Image classification data set "ProjectAkhirMultimedia" (M-2002/ProjectAkhirMultimedia on GitHub). Class labels (9): emprit ginger, jahe merah, jahe putih, kencur, kunyit hitam, kunyit kuning, kunyit putih, lengkuas, temulawak.

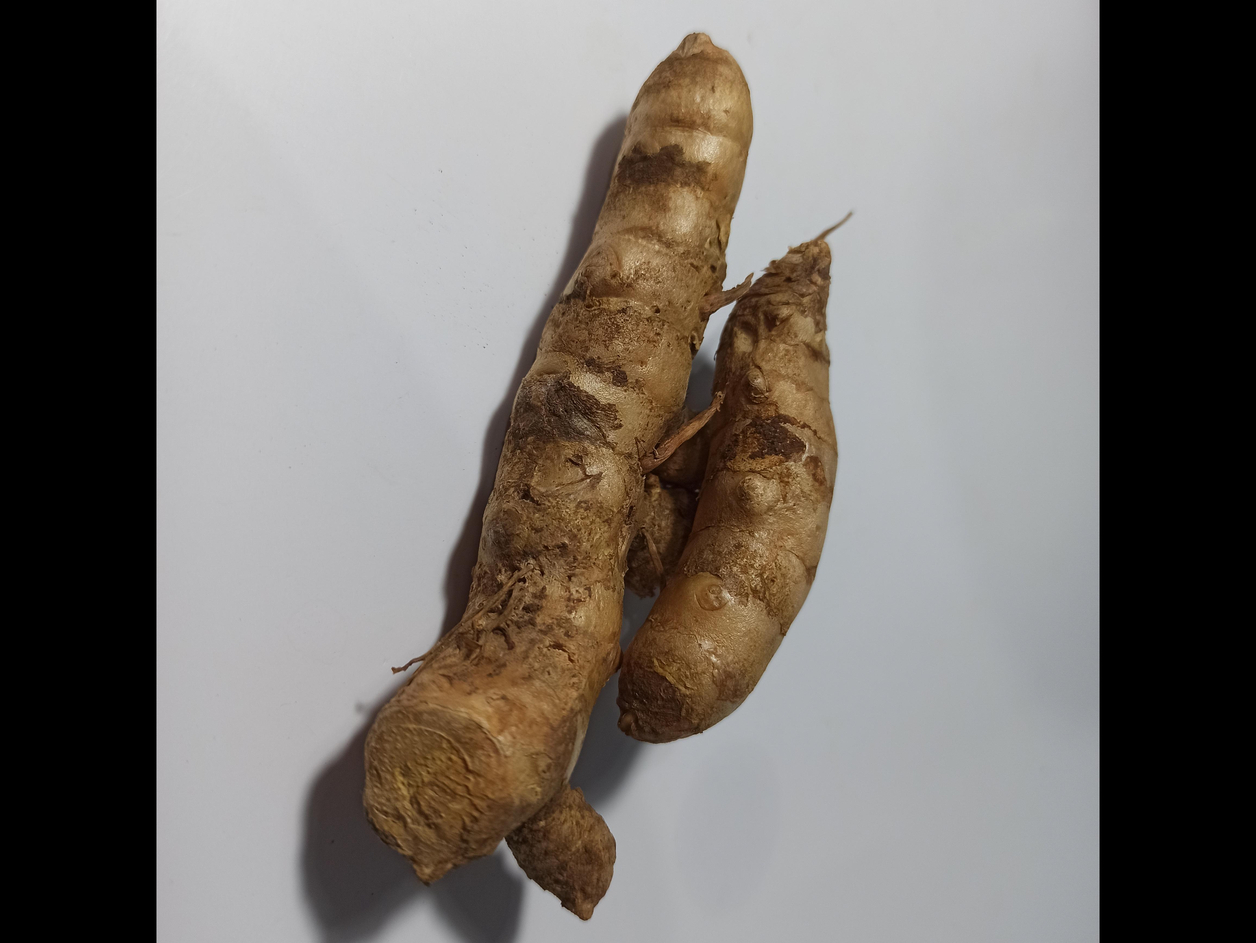
Label: kunyit kuning

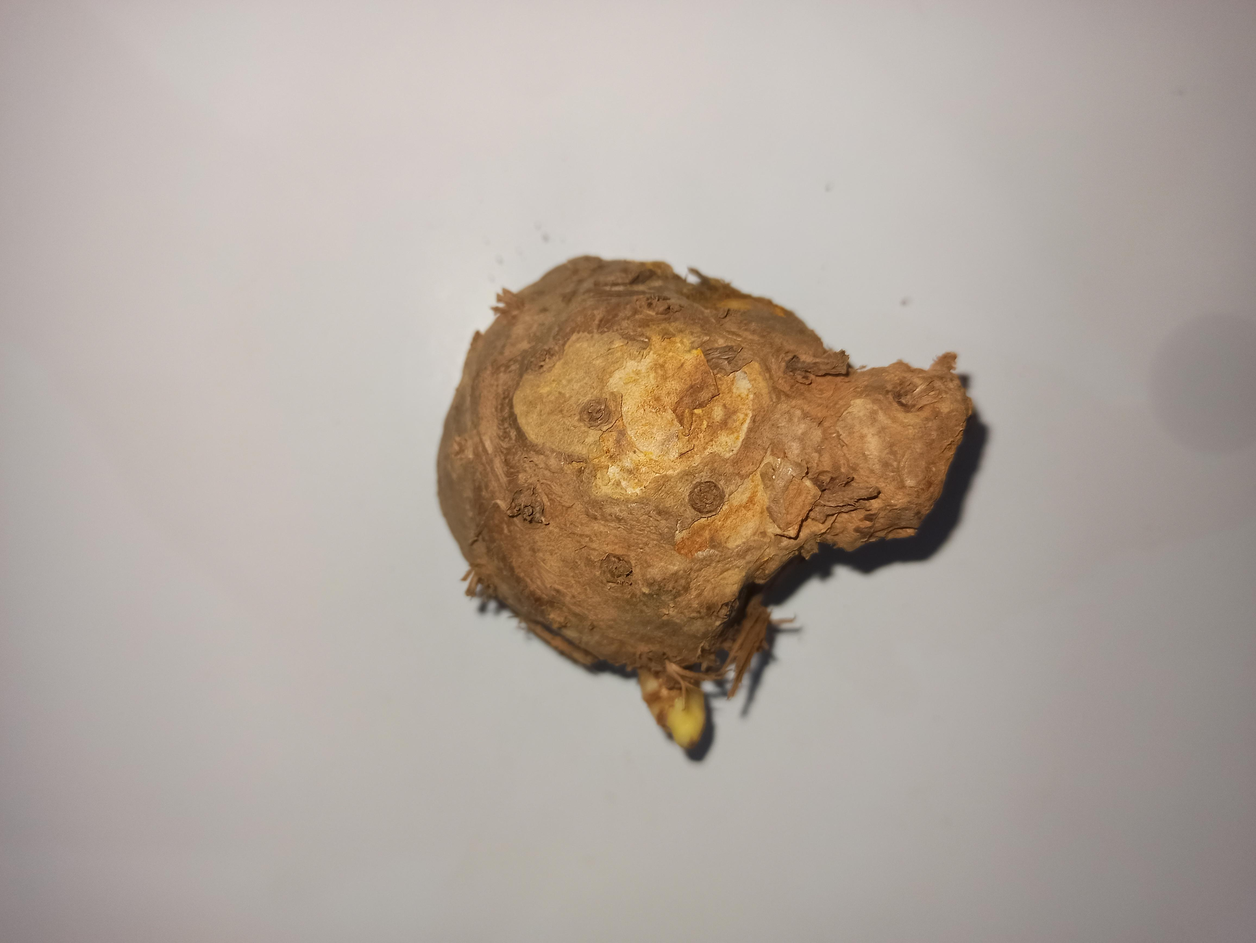
Label: temulawak

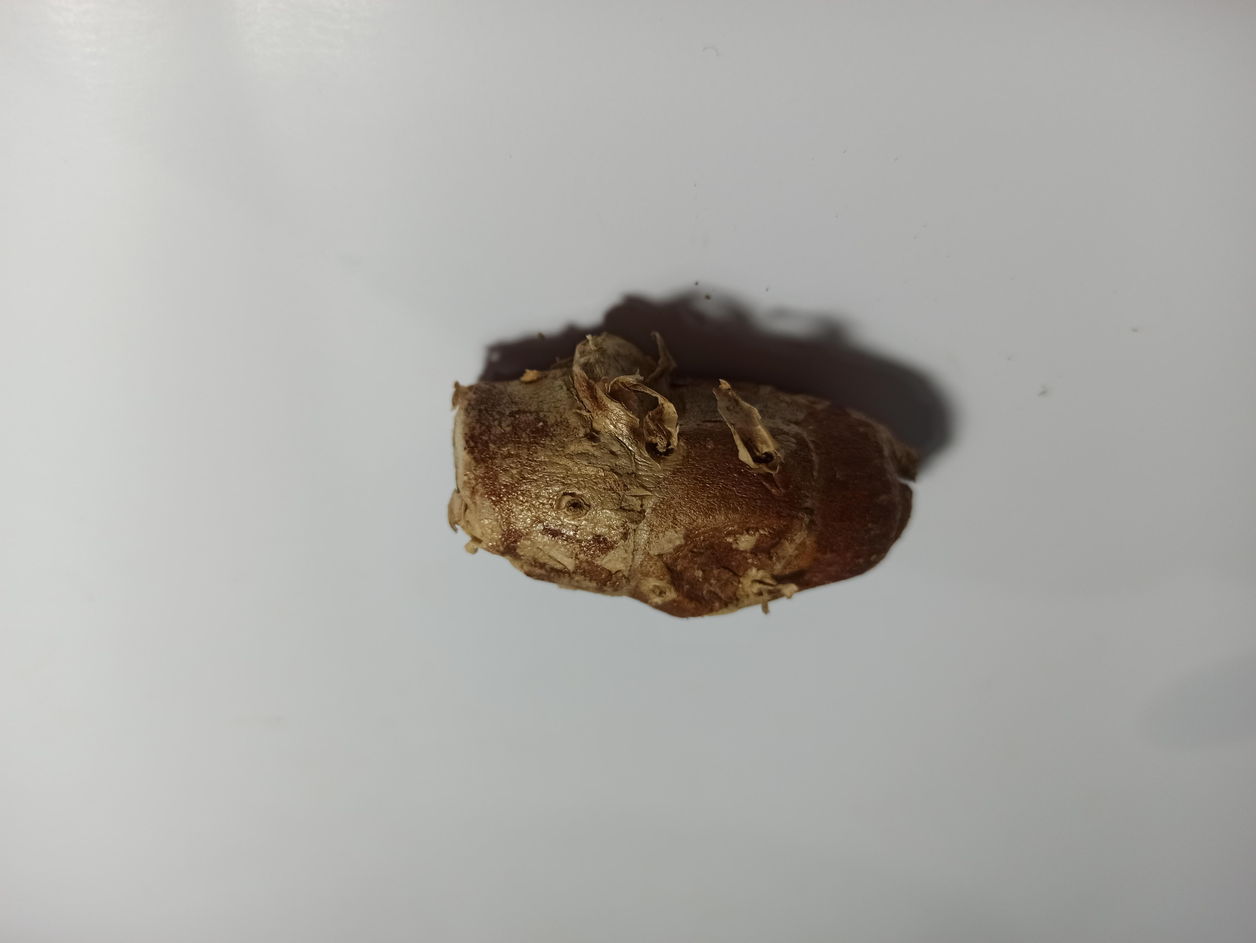
Label: kencur

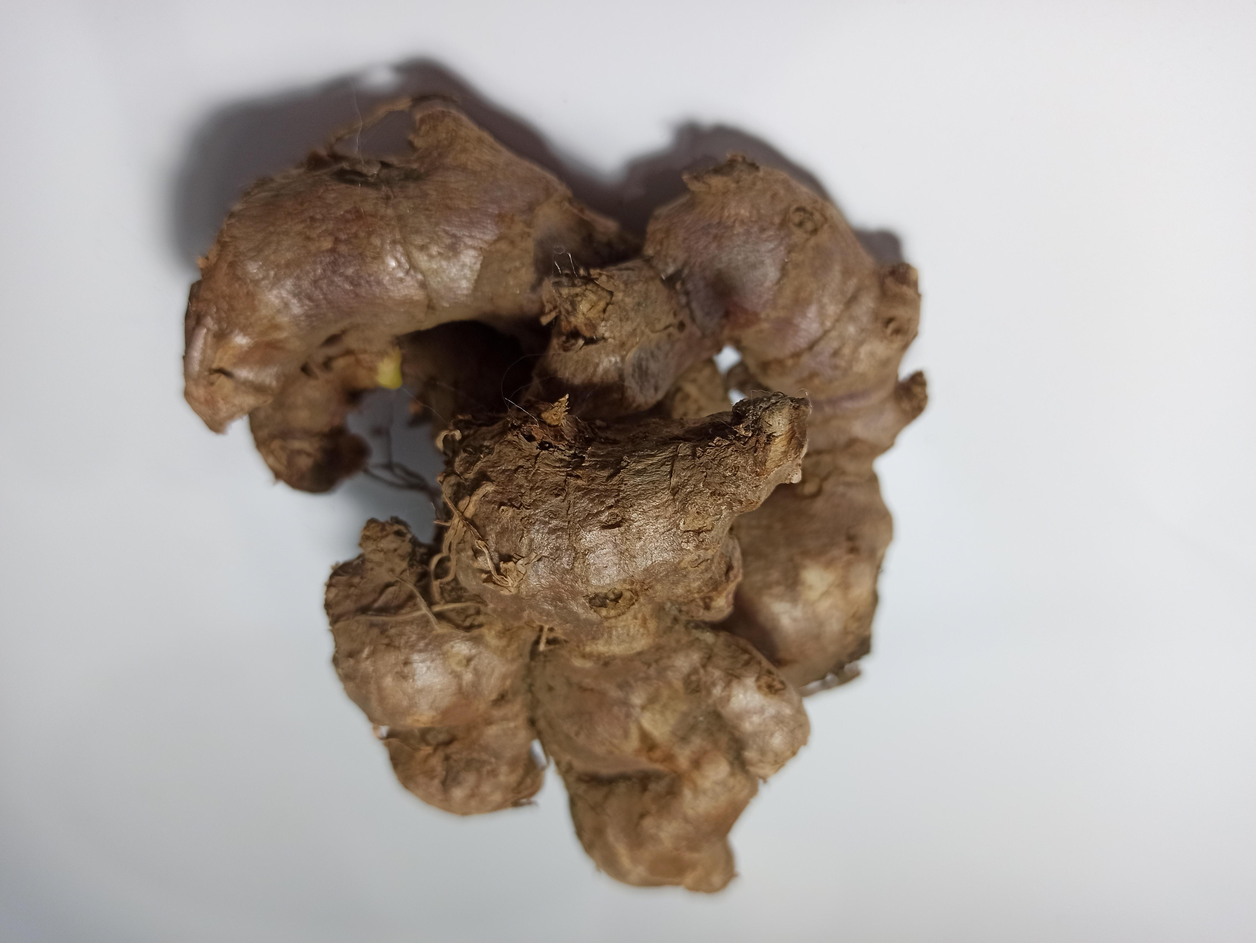
Label: jahe merah

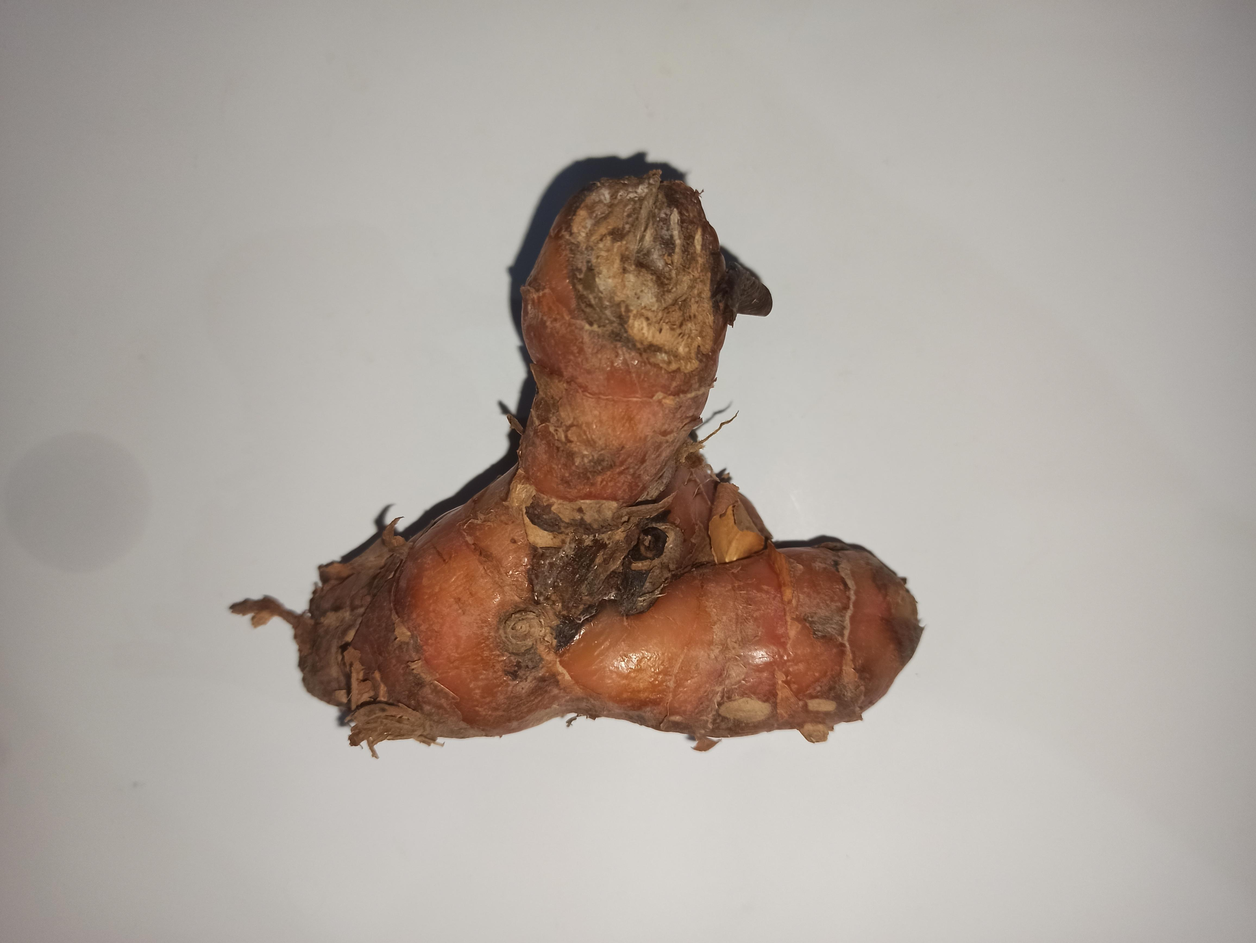
Label: lengkuas

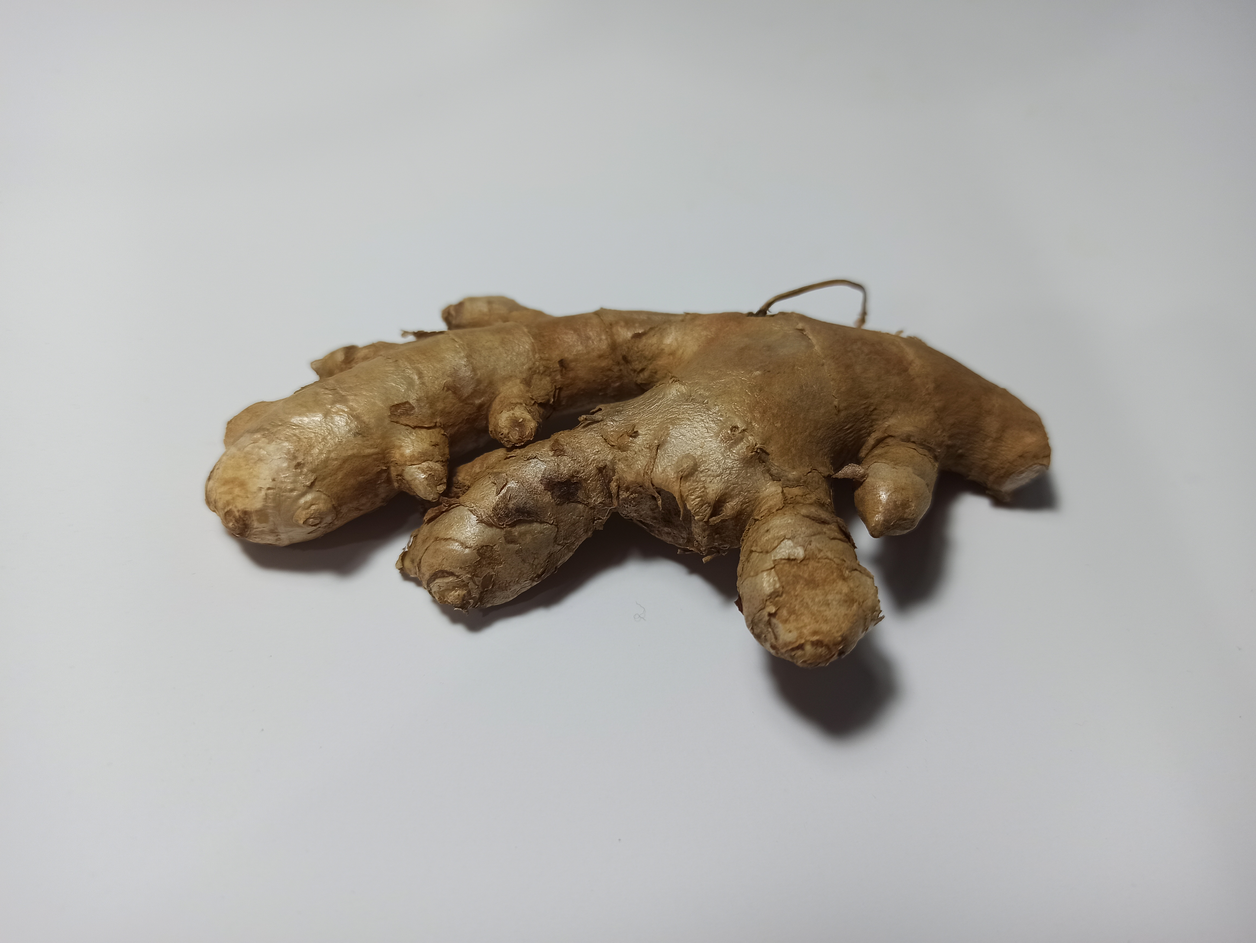
Label: emprit ginger
